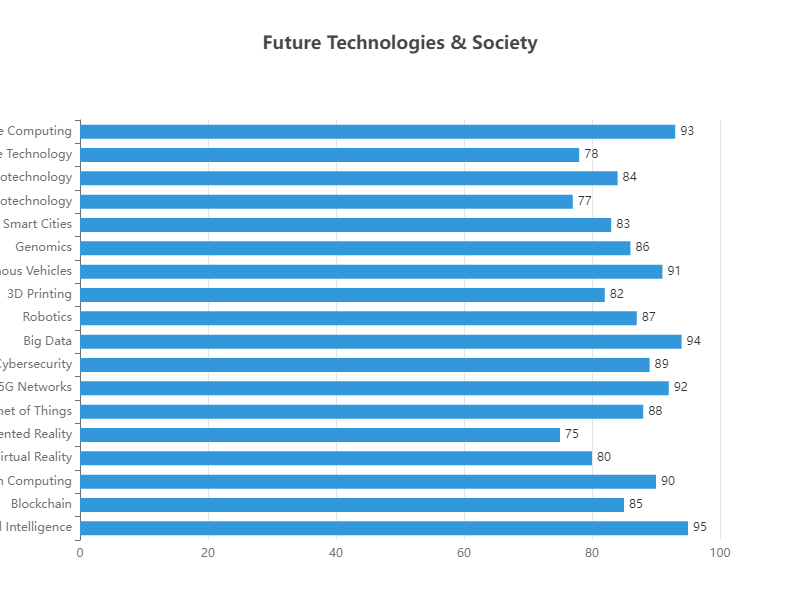

Source data for this figure (header and first rows):
Category, Value
Artificial Intelligence, 95
Blockchain, 85
Quantum Computing, 90
Virtual Reality, 80
Augmented Reality, 75
Internet of Things, 88
5G Networks, 92
Cybersecurity, 89
Big Data, 94
Robotics, 87
3D Printing, 82
Autonomous Vehicles, 91
Genomics, 86
Smart Cities, 83
Nanotechnology, 77
Biotechnology, 84
Wearable Technology, 78
Edge Computing, 93
